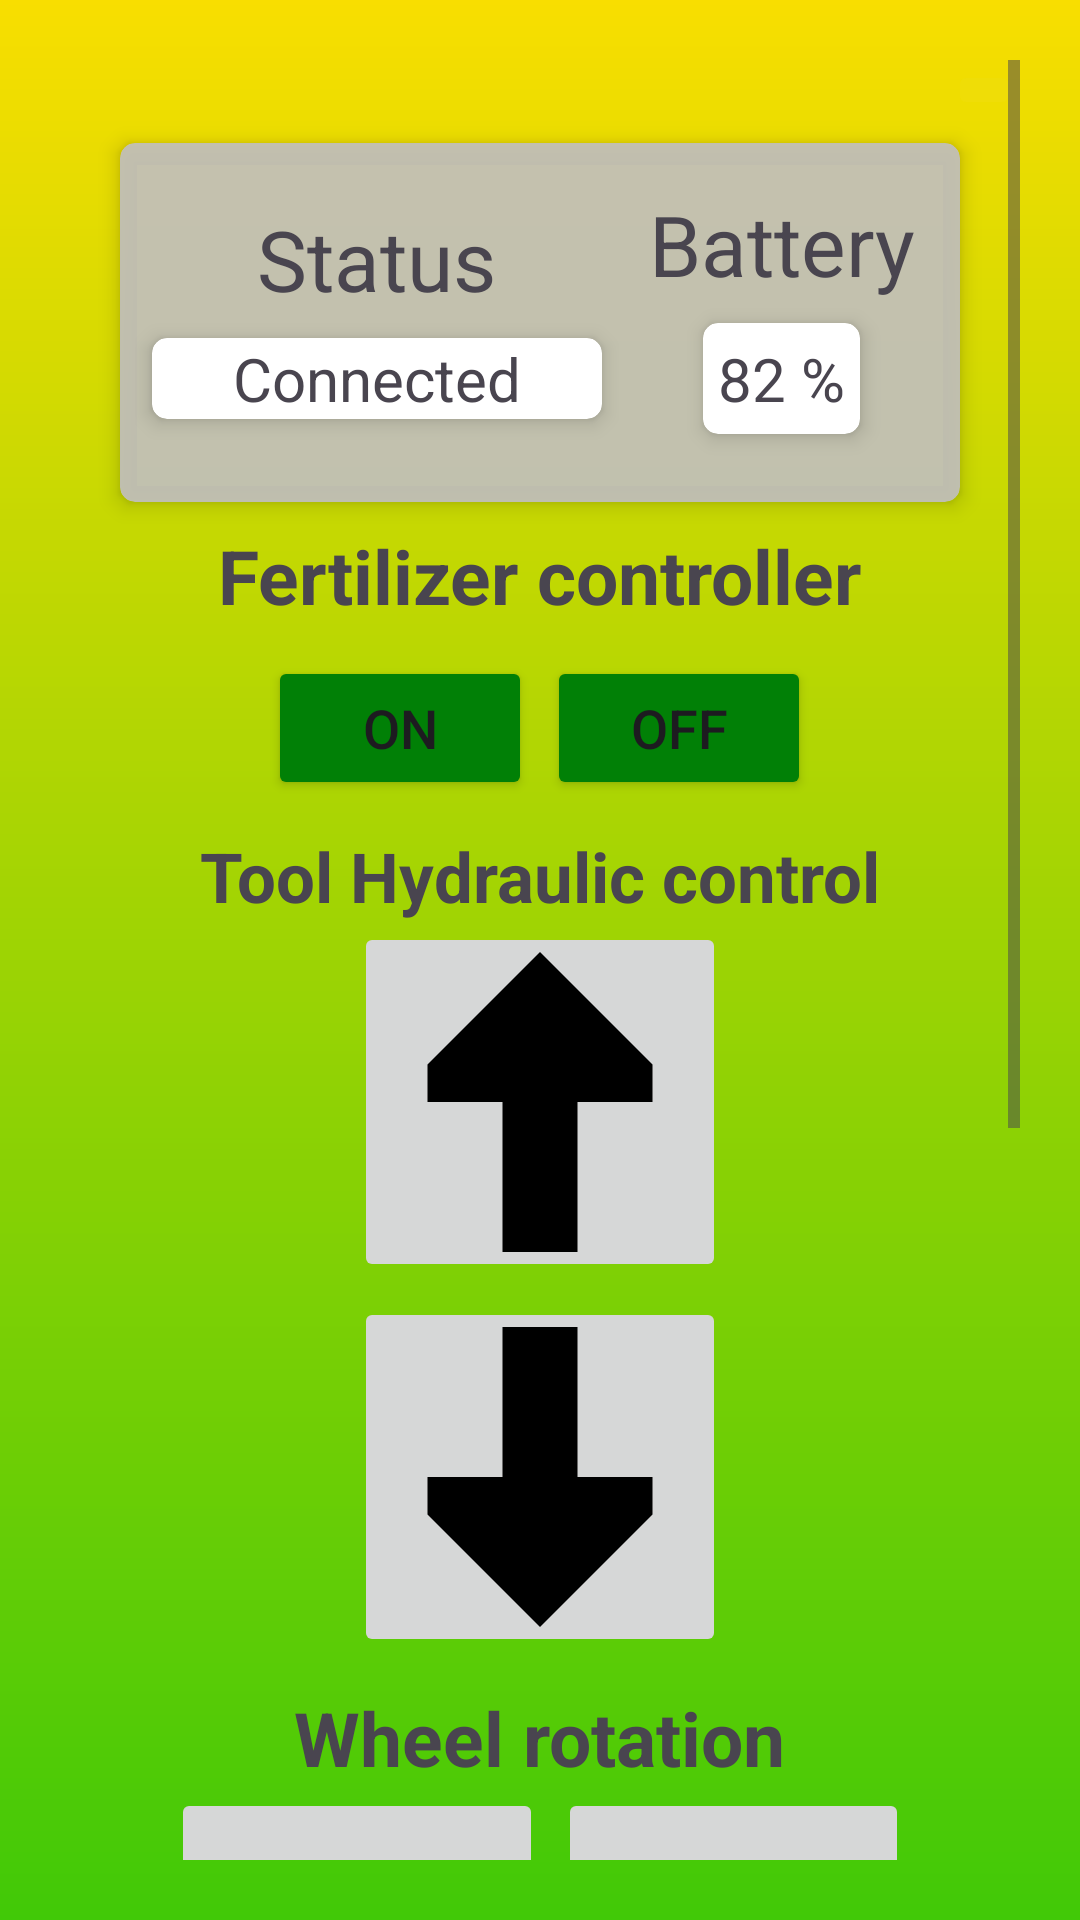

This screen was rendered from an Android layout file. Write that file and the resources it references.
<!-- AndroidManifest.xml: application theme Theme.FarmFusion -->
<!-- res/layout/activity_fertilizers.xml -->
<?xml version="1.0" encoding="utf-8"?>
<LinearLayout
    xmlns:android="http://schemas.android.com/apk/res/android"
    xmlns:app="http://schemas.android.com/apk/res-auto"
    xmlns:tools="http://schemas.android.com/tools"
    android:layout_width="match_parent"
    android:layout_height="match_parent"
    android:padding="20dp"
    android:background="@drawable/gradient_bg"
    tools:context=".fertilizers">
    <ScrollView
        android:layout_width="match_parent"
        android:layout_height="wrap_content"
        android:fillViewport="true">
        <LinearLayout
            android:layout_width="match_parent"
            android:layout_height="wrap_content"
            android:orientation="vertical">
            <ImageButton
                android:id="@+id/refreshBtn"
                android:layout_width="wrap_content"
                android:layout_height="wrap_content"
                android:src="@drawable/refresh_svgrepo_com"
                android:layout_gravity="end"
                android:backgroundTint="#EFDD07"/>
            <androidx.cardview.widget.CardView
                android:layout_width="wrap_content"
                android:layout_height="wrap_content"
                android:elevation="8dp"
                app:cardCornerRadius="5dp"
                app:cardElevation="4dp"
                app:cardUseCompatPadding="true"
                android:layout_gravity="center"
                android:backgroundTint="#E9C1BFBF">
                <LinearLayout
                    android:layout_width="match_parent"
                    android:layout_height="wrap_content"
                    android:orientation="horizontal"
                    android:gravity="center"
                    android:padding="5dp">

                    <LinearLayout
                        android:layout_width="wrap_content"
                        android:layout_height="wrap_content"
                        android:orientation="vertical"
                        android:gravity="center">
                        <TextView
                            android:layout_width="wrap_content"
                            android:layout_height="wrap_content"
                            android:text="Status"
                            android:textSize="28sp"/>
                        <androidx.cardview.widget.CardView
                            android:layout_width="wrap_content"
                            android:layout_height="wrap_content"
                            android:elevation="8dp"
                            app:cardCornerRadius="5dp"
                            app:cardElevation="4dp"
                            app:cardUseCompatPadding="true">
                            <TextView
                                android:layout_width="150dp"
                                android:layout_height="wrap_content"
                                android:text="Connected"
                                android:textSize="20sp"
                                android:gravity="center"/>
                        </androidx.cardview.widget.CardView>
                    </LinearLayout>
                    <LinearLayout
                        android:layout_width="wrap_content"
                        android:layout_height="wrap_content"
                        android:orientation="vertical"
                        android:gravity="center"
                        android:padding="10dp">
                        <TextView
                            android:layout_width="wrap_content"
                            android:layout_height="wrap_content"
                            android:text="Battery"
                            android:textSize="28sp"/>
                        <androidx.cardview.widget.CardView
                            android:layout_width="wrap_content"
                            android:layout_height="wrap_content"
                            android:elevation="8dp"
                            app:cardCornerRadius="5dp"
                            app:cardElevation="4dp"
                            app:cardUseCompatPadding="true">
                            <TextView
                                android:layout_width="wrap_content"
                                android:layout_height="wrap_content"
                                android:text="82 %"
                                android:textSize="20sp"
                                android:gravity="center"
                                android:padding="5dp"/>
                        </androidx.cardview.widget.CardView>
                    </LinearLayout>

                </LinearLayout>
            </androidx.cardview.widget.CardView>
            <TextView
                android:layout_gravity="center"
                android:layout_width="wrap_content"
                android:layout_height="wrap_content"
                android:text="Fertilizer controller"
                android:textSize="25sp"
                android:textStyle="bold"/>
            <LinearLayout
                android:layout_width="match_parent"
                android:layout_height="wrap_content"
                android:orientation="horizontal"
                android:gravity="center"
                android:padding="10dp">

                <Button
                    android:id="@+id/fertiOnBtn"
                    android:layout_width="wrap_content"
                    android:layout_height="wrap_content"
                    android:text="On"
                    android:textSize="18sp"
                    android:layout_marginRight="5dp"
                    android:backgroundTint="@color/btnBack"/>
                <Button
                    android:id="@+id/fertiOffBtn"
                    android:layout_width="wrap_content"
                    android:layout_height="wrap_content"
                    android:text="Off"
                    android:textSize="18sp"
                    android:backgroundTint="@color/btnBack"/>
            </LinearLayout>
            <LinearLayout
                android:layout_width="match_parent"
                android:layout_height="wrap_content"
                android:orientation="vertical"
                android:gravity="center">
                <TextView
                    android:layout_width="wrap_content"
                    android:layout_height="wrap_content"
                    android:text="Tool Hydraulic control"
                    android:textSize="23sp"
                    android:textStyle="bold"/>
                <ImageButton
                    android:id="@+id/hydroUpImg"
                    android:layout_width="wrap_content"
                    android:layout_height="wrap_content"
                    android:src="@drawable/arrow_up"
                    android:layout_marginBottom="5dp"/>
                <ImageButton
                    android:id="@+id/hydroDownImg"
                    android:layout_width="wrap_content"
                    android:layout_height="wrap_content"
                    android:src="@drawable/arrow_down"/>
            </LinearLayout>

            <TextView
                android:layout_width="wrap_content"
                android:layout_height="wrap_content"
                android:layout_gravity="center"
                android:layout_marginTop="10dp"
                android:text="Wheel rotation"
                android:textSize="25sp"
                android:textStyle="bold" />

            <LinearLayout
                android:layout_width="match_parent"
                android:layout_height="wrap_content"
                android:gravity="center"
                android:orientation="horizontal">

                <ImageButton
                    android:id="@+id/rotateLeftImg"
                    android:layout_width="wrap_content"
                    android:layout_height="wrap_content"
                    android:layout_marginRight="5dp"
                    android:src="@drawable/left_arrow" />

                <ImageButton
                    android:id="@+id/rotateRightImg"
                    android:layout_width="wrap_content"
                    android:layout_height="wrap_content"
                    android:paddingLeft="5dp"
                    android:src="@drawable/right_arrow" />
            </LinearLayout>
            <TextView
                android:layout_width="wrap_content"
                android:layout_height="wrap_content"
                android:layout_gravity="center"
                android:text="Hub controllers"
                android:textSize="25sp"
                android:layout_marginTop="10dp"
                android:textStyle="bold"/>

            <androidx.cardview.widget.CardView
                android:layout_width="match_parent"
                android:layout_height="wrap_content"
                android:elevation="8dp"
                app:cardCornerRadius="5dp"
                app:cardElevation="4dp"
                android:layout_margin="5dp"
                app:cardUseCompatPadding="true">
                <LinearLayout
                    android:id="@+id/hubSpeedLayout"
                    android:layout_width="match_parent"
                    android:layout_height="wrap_content"
                    android:orientation="vertical"
                    android:layout_margin="2dp">
                    <TextView
                        android:layout_width="match_parent"
                        android:layout_height="wrap_content"
                        android:gravity="center"
                        android:textSize="22sp"
                        android:text="Speeds of Hub Motor"/>
                    <TextView
                        android:id="@+id/hubSpeedValue"
                        android:layout_width="match_parent"
                        android:layout_height="wrap_content"
                        android:gravity="center"
                        android:textSize="22sp"
                        android:text="Speed: 0%" />

                    <SeekBar
                        android:id="@+id/hubSpeedSlider"
                        android:layout_width="match_parent"
                        android:layout_height="wrap_content"
                        android:max="100"
                        android:progress="0"
                        android:layout_margin="15dp" />

                </LinearLayout>
            </androidx.cardview.widget.CardView>
            <LinearLayout
                android:layout_width="match_parent"
                android:layout_height="wrap_content"
                android:layout_margin="5dp"
                android:orientation="vertical"
                android:gravity="center">
                <Button
                    android:backgroundTint="@color/btnBack"
                    android:id="@+id/forwardHubBtn"
                    android:layout_width="match_parent"
                    android:layout_height="wrap_content"
                    android:text="HUB FORWARD"
                    android:textSize="20sp"
                    android:layout_margin="5dp"/>
                <Button
                    android:backgroundTint="@color/btnBack"
                    android:id="@+id/backHubMotor"
                    android:layout_width="match_parent"
                    android:layout_height="wrap_content"
                    android:text="HUB BACKWARD"
                    android:textSize="20sp"
                    android:layout_marginBottom="20dp"/>
            </LinearLayout>
        </LinearLayout>

    </ScrollView>

</LinearLayout>
<!-- resources referenced by this layout -->
<resources>
  <color name="btnBack">#018006</color>
  <!-- drawable arrow_down (drawable) -->
  <vector android:height="100dp" android:viewportHeight="16"
      android:viewportWidth="16" android:width="100dp" xmlns:android="http://schemas.android.com/apk/res/android">
      <path android:fillColor="#000000" android:pathData="M10,8L14,8V10L8,16L2,10V8H6V0L10,0V8Z"/>
  </vector>
  <!-- drawable arrow_up (drawable) -->
  <vector android:height="100dp"
      android:viewportHeight="16"
      android:viewportWidth="16"
      android:width="100dp"
      xmlns:android="http://schemas.android.com/apk/res/android">
      <path android:fillColor="#000000"
          android:pathData="M6,8L2,8L2,6L8,0L14,6L14,8L10,8L10,16L6,16L6,8Z"/>
  </vector>
  <!-- drawable gradient_bg (drawable) -->
  <?xml version="1.0" encoding="utf-8"?>
  <layer-list xmlns:android="http://schemas.android.com/apk/res/android">
  
      <item>
          <shape android:shape="rectangle">
              <gradient
                  android:angle="90"
                  android:startColor="#41C907"
                  android:endColor="#F8DE00"
                  android:type="linear"/>
          </shape>
      </item>
  </layer-list>
  <!-- drawable left_arrow (drawable) -->
  <vector xmlns:android="http://schemas.android.com/apk/res/android"
      android:width="100dp"
      android:height="100dp"
      android:viewportWidth="512"
      android:viewportHeight="512">
    <path
        android:pathData="M213.3,205.3l0,-128l-213.3,170.7l213.3,170.7l0,-128l298.7,0l0,-85.4z"
        android:fillColor="#000000"/>
  </vector>
  <!-- drawable right_arrow (drawable) -->
  <vector xmlns:android="http://schemas.android.com/apk/res/android"
      android:width="100dp"
      android:height="100dp"
      android:viewportWidth="512"
      android:viewportHeight="512">
    <path
        android:pathData="M512,261.5l-213.3,-170.7l0,128l-298.7,0l0,85.4l298.7,0l0,128z"
        android:fillColor="#000000"/>
  </vector>
  <style name="Theme.FarmFusion" parent="Base.Theme.FarmFusion" />
  <style name="Base.Theme.FarmFusion" parent="Theme.Material3.DayNight.NoActionBar">
          
          
      </style>
</resources>
